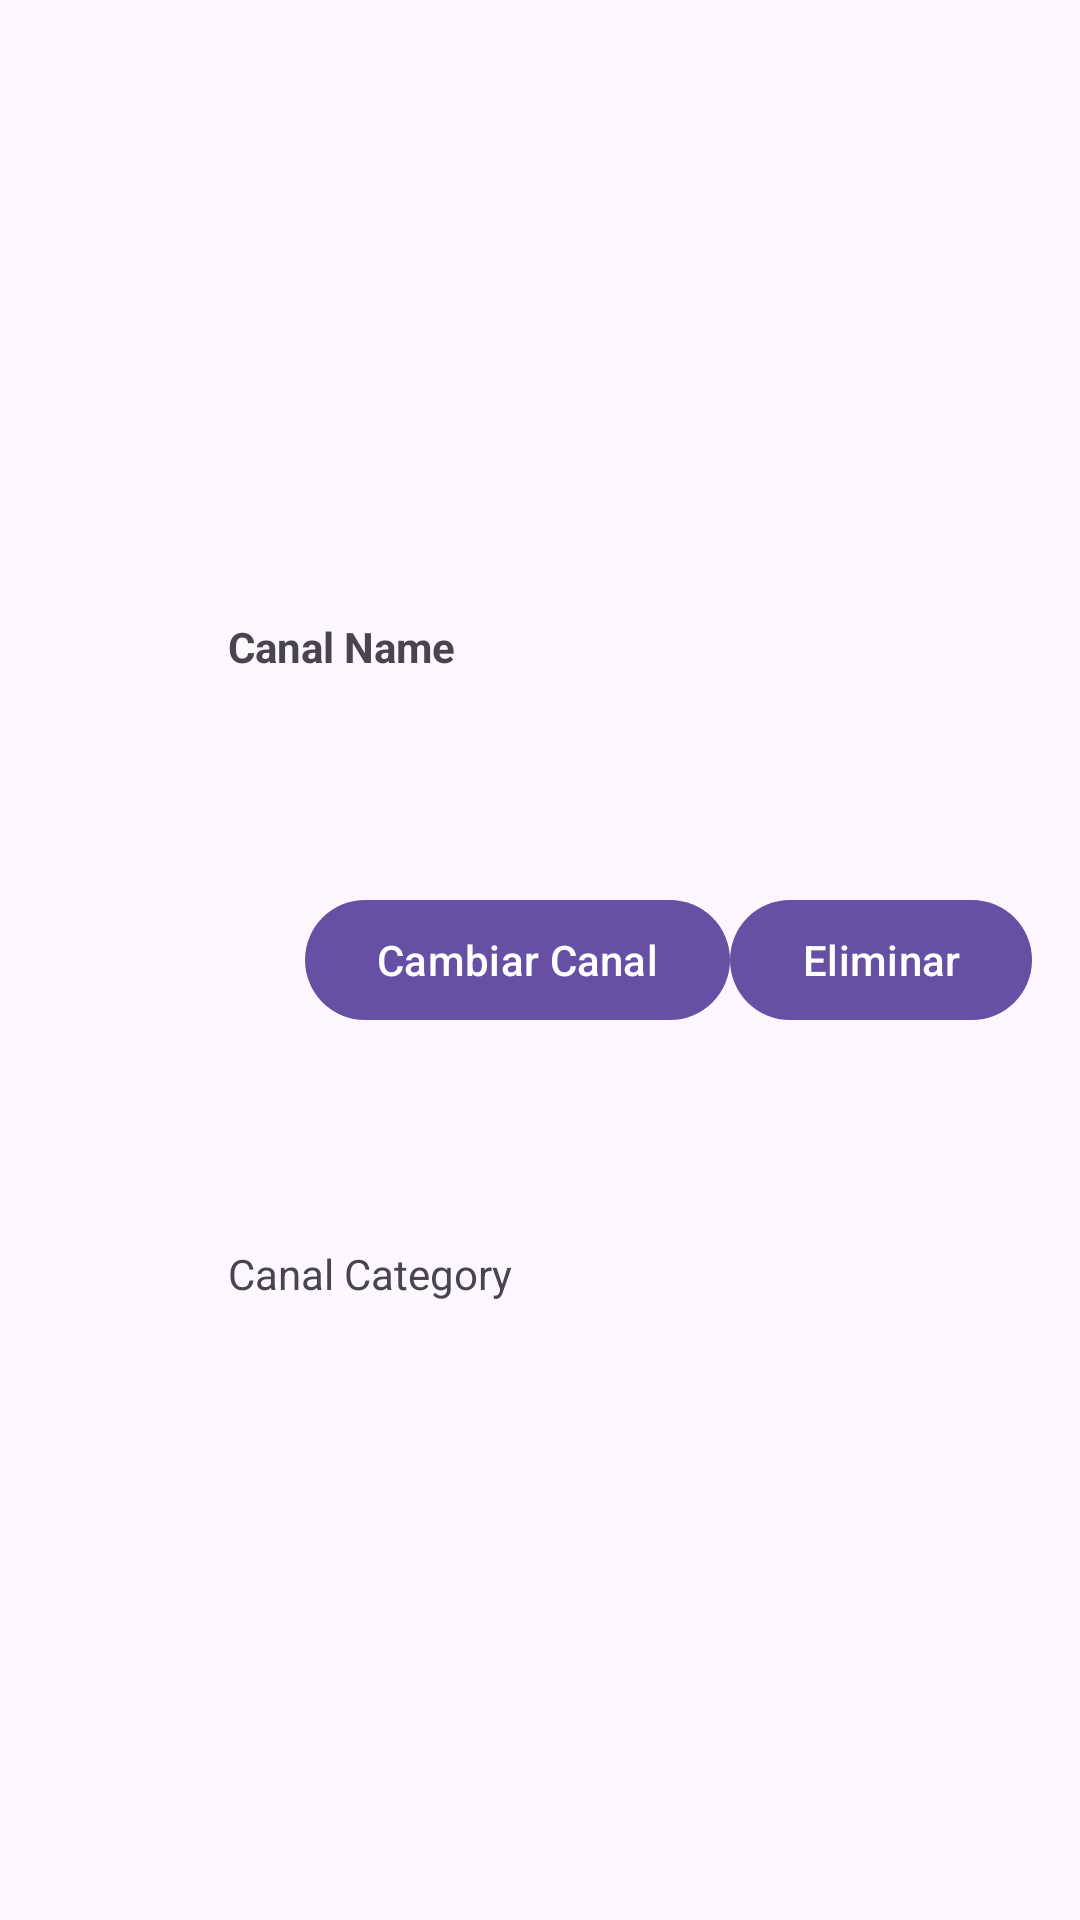

The Android layout XML behind this screen, and the referenced resources:
<!-- AndroidManifest.xml: application theme Theme.IpTvAndroidStudio -->
<!-- res/layout/channel_item.xml -->
<?xml version="1.0" encoding="utf-8"?>
<androidx.constraintlayout.widget.ConstraintLayout
    xmlns:android="http://schemas.android.com/apk/res/android"
    xmlns:app="http://schemas.android.com/apk/res-auto"
    android:layout_width="match_parent"
    android:layout_height="wrap_content"
    android:padding="16dp">

    <ImageView
        android:id="@+id/imageView"
        android:layout_width="60dp"
        android:layout_height="60dp"
        app:layout_constraintStart_toStartOf="parent"
        app:layout_constraintTop_toTopOf="parent"
        app:layout_constraintBottom_toBottomOf="parent"
        android:scaleType="centerCrop"
        android:contentDescription="Canal Image" />

    <TextView
        android:id="@+id/textViewName"
        android:layout_width="0dp"
        android:layout_height="wrap_content"
        android:text="Canal Name"
        android:textStyle="bold"
        app:layout_constraintStart_toEndOf="@id/imageView"
        app:layout_constraintTop_toTopOf="parent"
        app:layout_constraintEnd_toStartOf="@id/delete_channel_button"
        app:layout_constraintBottom_toTopOf="@id/textViewCategory" />

    <TextView
        android:id="@+id/textViewCategory"
        android:layout_width="0dp"
        android:layout_height="wrap_content"
        android:text="Canal Category"
        app:layout_constraintStart_toEndOf="@id/imageView"
        app:layout_constraintTop_toBottomOf="@id/textViewName"
        app:layout_constraintEnd_toStartOf="@id/delete_channel_button"
        app:layout_constraintBottom_toBottomOf="parent" />

    <Button
        android:id="@+id/change_channel_button"
        android:layout_width="wrap_content"
        android:layout_height="wrap_content"
        android:text="Cambiar Canal"
        app:layout_constraintTop_toTopOf="parent"
        app:layout_constraintBottom_toBottomOf="parent"
        app:layout_constraintEnd_toStartOf="@id/delete_channel_button" />

    <Button
        android:id="@+id/delete_channel_button"
        android:layout_width="wrap_content"
        android:layout_height="wrap_content"
        android:text="Eliminar"
        app:layout_constraintEnd_toEndOf="parent"
        app:layout_constraintTop_toTopOf="parent"
        app:layout_constraintBottom_toBottomOf="parent" />

</androidx.constraintlayout.widget.ConstraintLayout>
<!-- resources referenced by this layout -->
<resources>
  <style name="Theme.IpTvAndroidStudio" parent="Base.Theme.IpTvAndroidStudio" />
  <style name="Base.Theme.IpTvAndroidStudio" parent="Theme.Material3.DayNight.NoActionBar">
          
          
      </style>
</resources>
